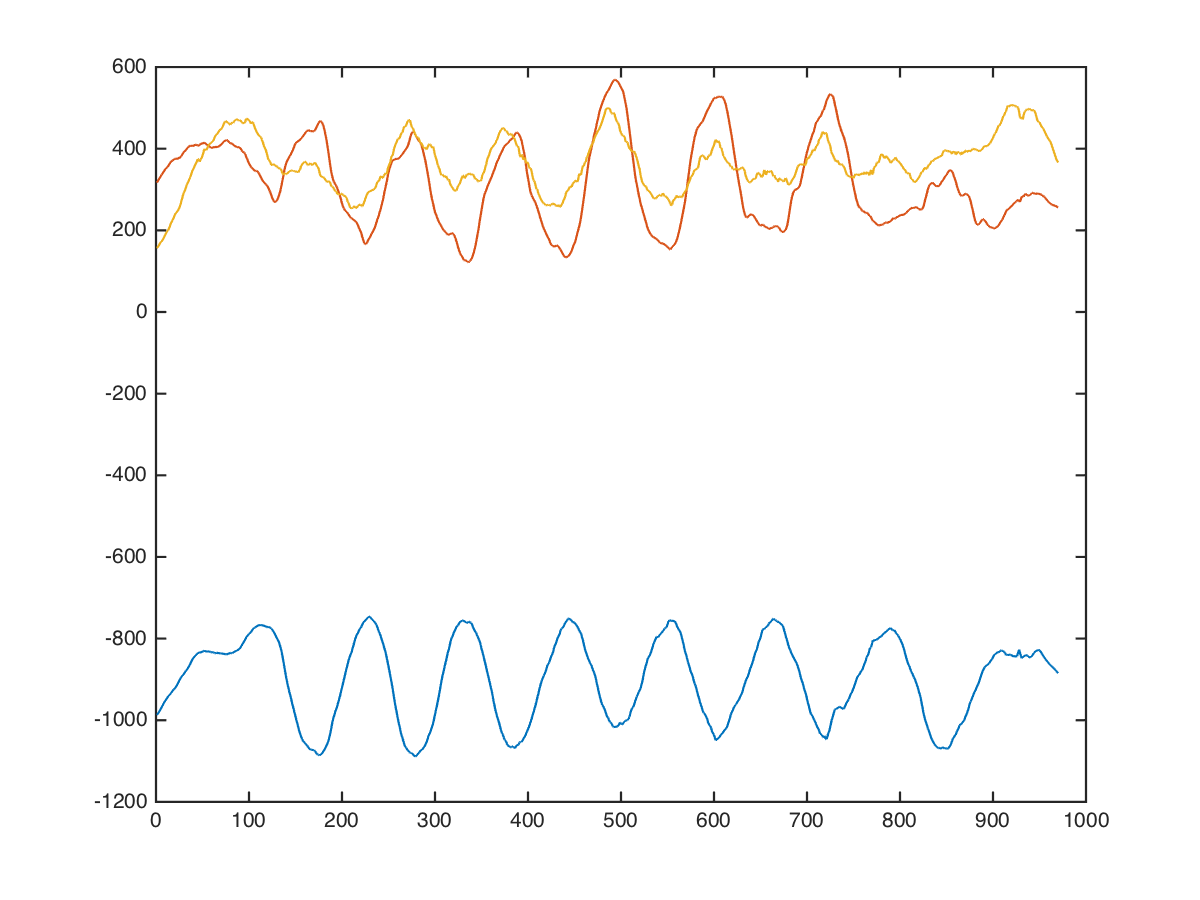

The data file committed next to this chart (first rows):
back, lat-pulldown-angled, 63, 7, -984, 272, 128
back, lat-pulldown-angled, 63, 7, -1000, 272, 112
back, lat-pulldown-angled, 63, 7, -1000, 257, 142
back, lat-pulldown-angled, 63, 7, -1015, 293, 47
back, lat-pulldown-angled, 63, 7, -1001, 274, 113
back, lat-pulldown-angled, 63, 7, -1014, 243, 184
back, lat-pulldown-angled, 63, 7, -1016, 247, 108
back, lat-pulldown-angled, 63, 7, -1016, 241, 103
back, lat-pulldown-angled, 63, 7, -1003, 233, 124
back, lat-pulldown-angled, 63, 7, -1013, 225, 135
back, lat-pulldown-angled, 63, 7, -1016, 237, 142
back, lat-pulldown-angled, 63, 7, -1004, 240, 144
back, lat-pulldown-angled, 63, 7, -1000, 234, 132
back, lat-pulldown-angled, 63, 7, -1000, 232, 104
back, lat-pulldown-angled, 63, 7, -1000, 226, 90
back, lat-pulldown-angled, 63, 7, -989, 246, 99
back, lat-pulldown-angled, 63, 7, -989, 261, 115
back, lat-pulldown-angled, 63, 7, -987, 275, 99
back, lat-pulldown-angled, 63, 7, -979, 280, 124
back, lat-pulldown-angled, 63, 7, -966, 285, 119
back, lat-pulldown-angled, 63, 7, -970, 307, 109
back, lat-pulldown-angled, 63, 7, -967, 311, 93
back, lat-pulldown-angled, 63, 7, -969, 295, 49
back, lat-pulldown-angled, 63, 7, -985, 292, 54
back, lat-pulldown-angled, 63, 7, -984, 313, 105
back, lat-pulldown-angled, 63, 7, -996, 328, 132
back, lat-pulldown-angled, 63, 7, -1001, 316, 117
back, lat-pulldown-angled, 63, 7, -991, 300, 81
back, lat-pulldown-angled, 63, 7, -1011, 292, 78
back, lat-pulldown-angled, 63, 7, -1021, 281, 93
back, lat-pulldown-angled, 63, 7, -1010, 282, 117
back, lat-pulldown-angled, 63, 7, -1006, 302, 163
back, lat-pulldown-angled, 63, 7, -1022, 315, 180
back, lat-pulldown-angled, 63, 7, -1027, 320, 175
back, lat-pulldown-angled, 63, 7, -1006, 325, 162
back, lat-pulldown-angled, 63, 7, -994, 341, 227
back, lat-pulldown-angled, 63, 7, -1021, 345, 216
back, lat-pulldown-angled, 63, 7, -1028, 330, 205
back, lat-pulldown-angled, 63, 7, -1012, 340, 176
back, lat-pulldown-angled, 63, 7, -995, 359, 196
back, lat-pulldown-angled, 63, 7, -978, 391, 264
back, lat-pulldown-angled, 63, 7, -985, 415, 260
back, lat-pulldown-angled, 63, 7, -988, 411, 235
back, lat-pulldown-angled, 63, 7, -964, 425, 209
back, lat-pulldown-angled, 63, 7, -940, 435, 227
back, lat-pulldown-angled, 63, 7, -916, 453, 310
back, lat-pulldown-angled, 63, 7, -949, 425, 352
back, lat-pulldown-angled, 63, 7, -919, 441, 270
back, lat-pulldown-angled, 63, 7, -904, 448, 248
back, lat-pulldown-angled, 63, 7, -903, 448, 248
back, lat-pulldown-angled, 63, 7, -864, 464, 240
back, lat-pulldown-angled, 63, 7, -864, 456, 264
back, lat-pulldown-angled, 63, 7, -848, 464, 280
back, lat-pulldown-angled, 63, 7, -802, 472, 295
back, lat-pulldown-angled, 63, 7, -815, 450, 296
back, lat-pulldown-angled, 63, 7, -809, 455, 252
back, lat-pulldown-angled, 63, 7, -801, 399, 305
back, lat-pulldown-angled, 63, 7, -779, 420, 298
back, lat-pulldown-angled, 63, 7, -790, 417, 337
back, lat-pulldown-angled, 63, 7, -839, 389, 384
back, lat-pulldown-angled, 63, 7, -861, 358, 379
... 959 more rows
